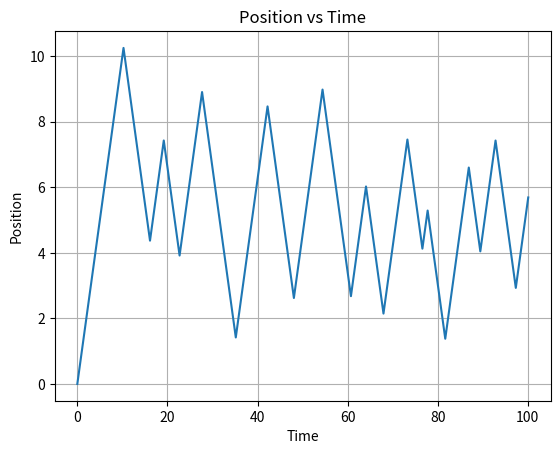

Reproduce this figure in Python.
import numpy as np 
import matplotlib.pyplot as plt



def poisson_time(a, b, u):
    if b > 0:
        if a < 0:
            return np.sqrt(-np.log(u)*2.0/b) - a/b
        else:  # a > 0
            return np.sqrt((a/b)**2 - np.log(u)*2.0/b) - a/b
    elif b == 0:
        if a > 0:
            return -np.log(u)/a
        else:
            return float('inf')
    else:  # b < 0
        if a <= 0:
            return float('inf')
        elif -np.log(u) <= -a**2/b + a**2/(2*b):
            return -np.sqrt((a/b)**2 - np.log(u)*2.0/b) - a/b
        else:
            return float('inf')

def pdmp_1d(x, v, post_mean, post_var, T):
    t = 0.0
    trace = [(t, x)]
    tau = poisson_time((x-post_mean)*v/post_var, v**2/post_var, np.random.rand())
    while t < T:
        x += tau*v
        v *= -1  
        t += tau
        trace.append((t, x))
        tau = poisson_time((x-post_mean)*v/post_var, v**2/post_var, np.random.rand())
    return trace

# Initial conditions and parameters
x_initial = 0.0
v_initial = 1
post_mean = 5.0
post_var = 2.0
T = 100.0

# Generate data using the pdmp function
xx = pdmp_1d(x_initial, v_initial, post_mean, post_var, T)

# Plotting
plt.plot([entry[0] for entry in xx], [entry[1] for entry in xx])
plt.xlabel('Time')
plt.ylabel('Position')
plt.title('Position vs Time')
plt.grid(True)
plt.show()
